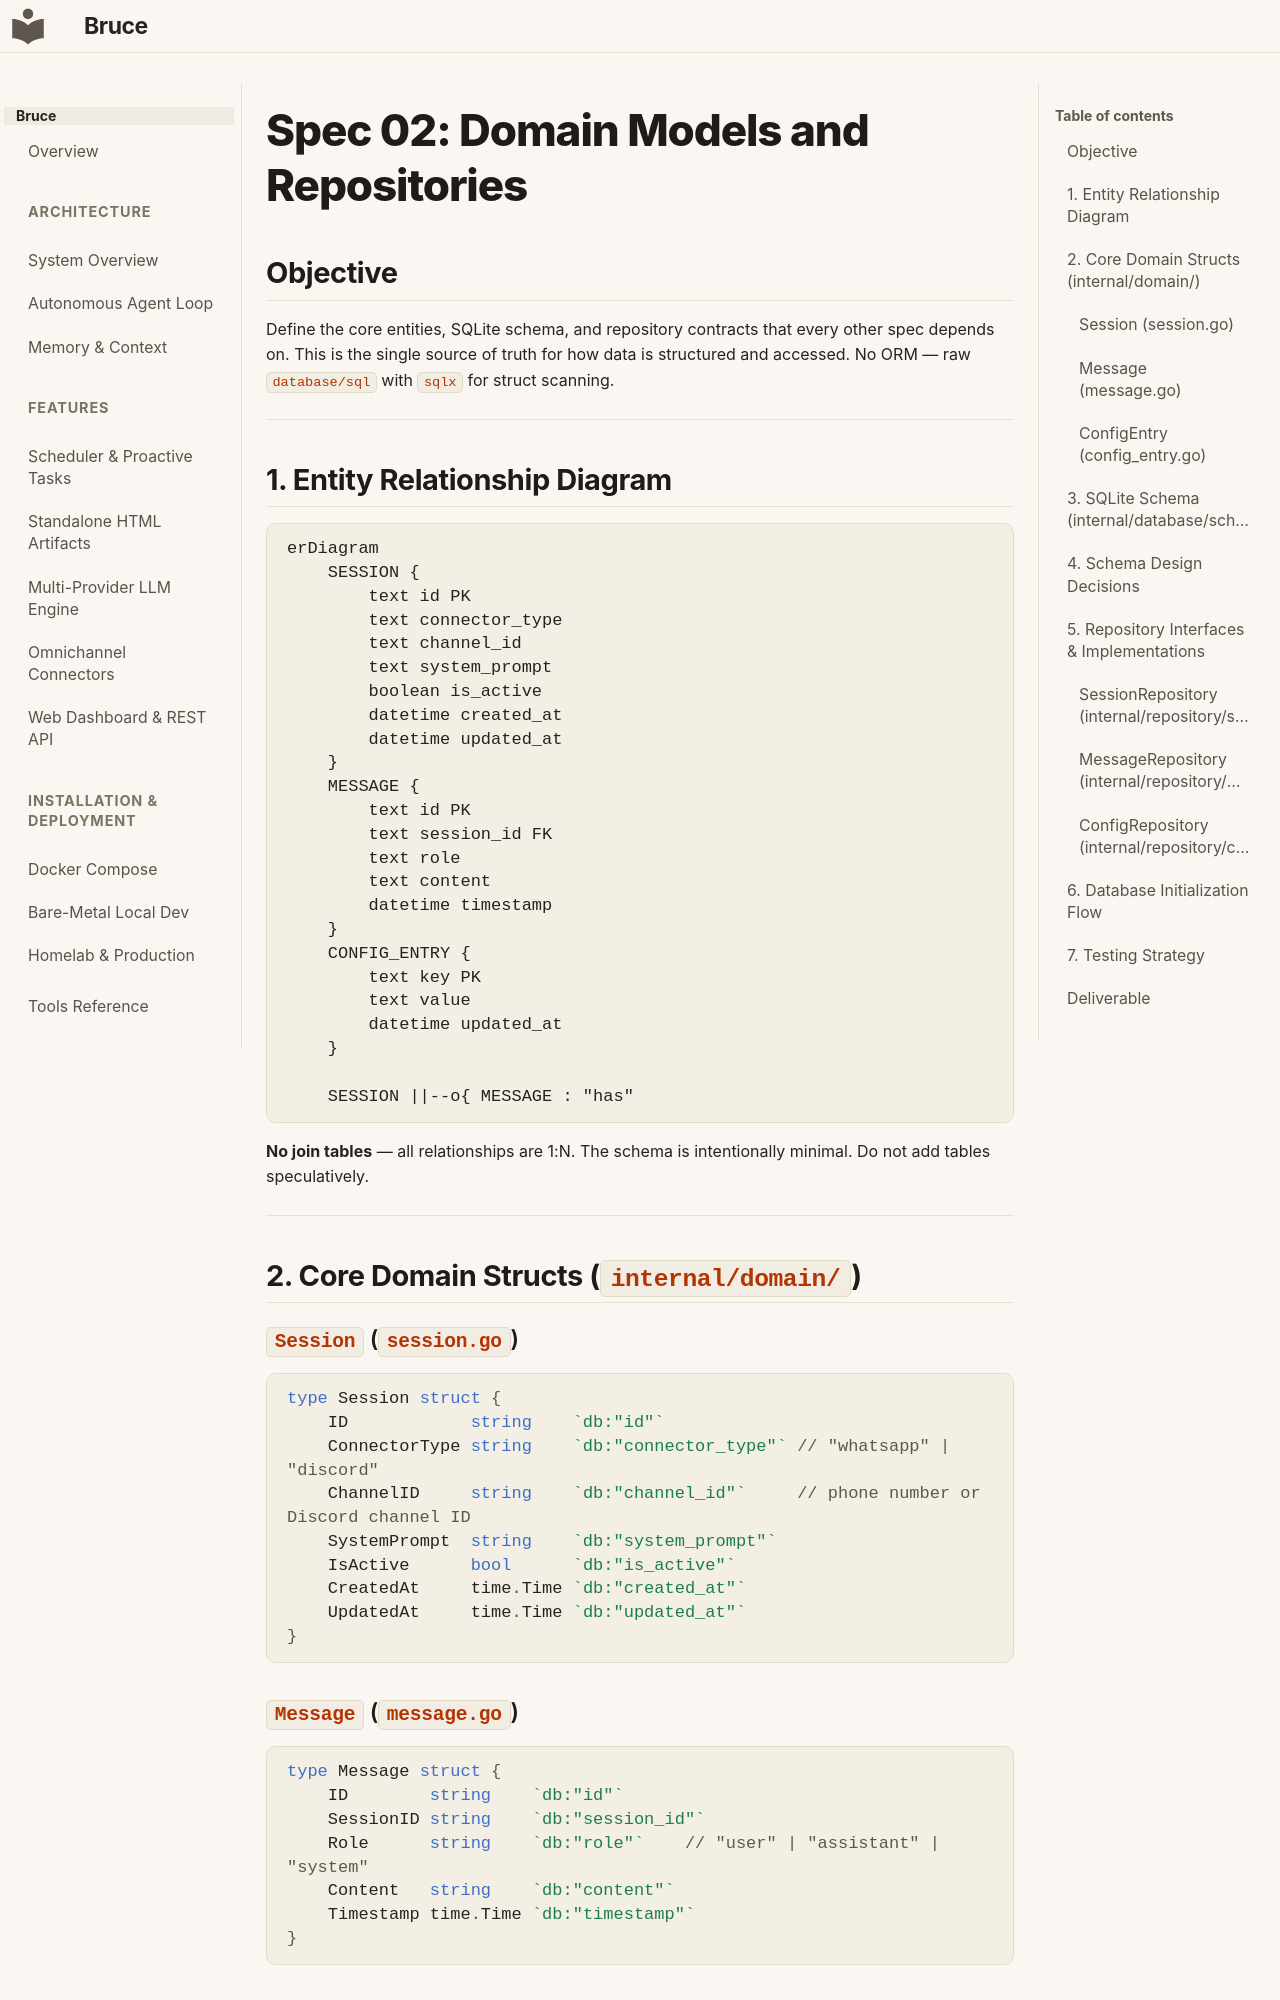

repository: DemitriusQuadros/bruce · page: specs/02-domain-models-and-repositories/index.html · generator: mkdocs

# Spec 02: Domain Models and Repositories

## Objective
Define the core entities, SQLite schema, and repository contracts that every other spec
depends on. This is the single source of truth for how data is structured and accessed.
No ORM — raw `database/sql` with `sqlx` for struct scanning.

---

## 1. Entity Relationship Diagram

```mermaid
erDiagram
    SESSION {
        text id PK
        text connector_type
        text channel_id
        text system_prompt
        boolean is_active
        datetime created_at
        datetime updated_at
    }
    MESSAGE {
        text id PK
        text session_id FK
        text role
        text content
        datetime timestamp
    }
    CONFIG_ENTRY {
        text key PK
        text value
        datetime updated_at
    }

    SESSION ||--o{ MESSAGE : "has"
```

**No join tables** — all relationships are 1:N. The schema is intentionally minimal. Do not
add tables speculatively.

---

## 2. Core Domain Structs (`internal/domain/`)

### `Session` (`session.go`)

```go
type Session struct {
    ID            string    `db:"id"`
    ConnectorType string    `db:"connector_type"` // "whatsapp" | "discord"
    ChannelID     string    `db:"channel_id"`     // phone number or Discord channel ID
    SystemPrompt  string    `db:"system_prompt"`
    IsActive      bool      `db:"is_active"`
    CreatedAt     time.Time `db:"created_at"`
    UpdatedAt     time.Time `db:"updated_at"`
}
```

### `Message` (`message.go`)

```go
type Message struct {
    ID        string    `db:"id"`
    SessionID string    `db:"session_id"`
    Role      string    `db:"role"`    // "user" | "assistant" | "system"
    Content   string    `db:"content"`
    Timestamp time.Time `db:"timestamp"`
}
```

### `ConfigEntry` (`config_entry.go`)

```go
type ConfigEntry struct {
    Key       string    `db:"key"`
    Value     string    `db:"value"`
    UpdatedAt time.Time `db:"updated_at"`
}
```

**All IDs are `string` UUIDs** generated with `github.com/google/uuid`. Do not use
auto-increment integers — UUIDs are safe to generate in the application layer without a
DB round-trip.

---
